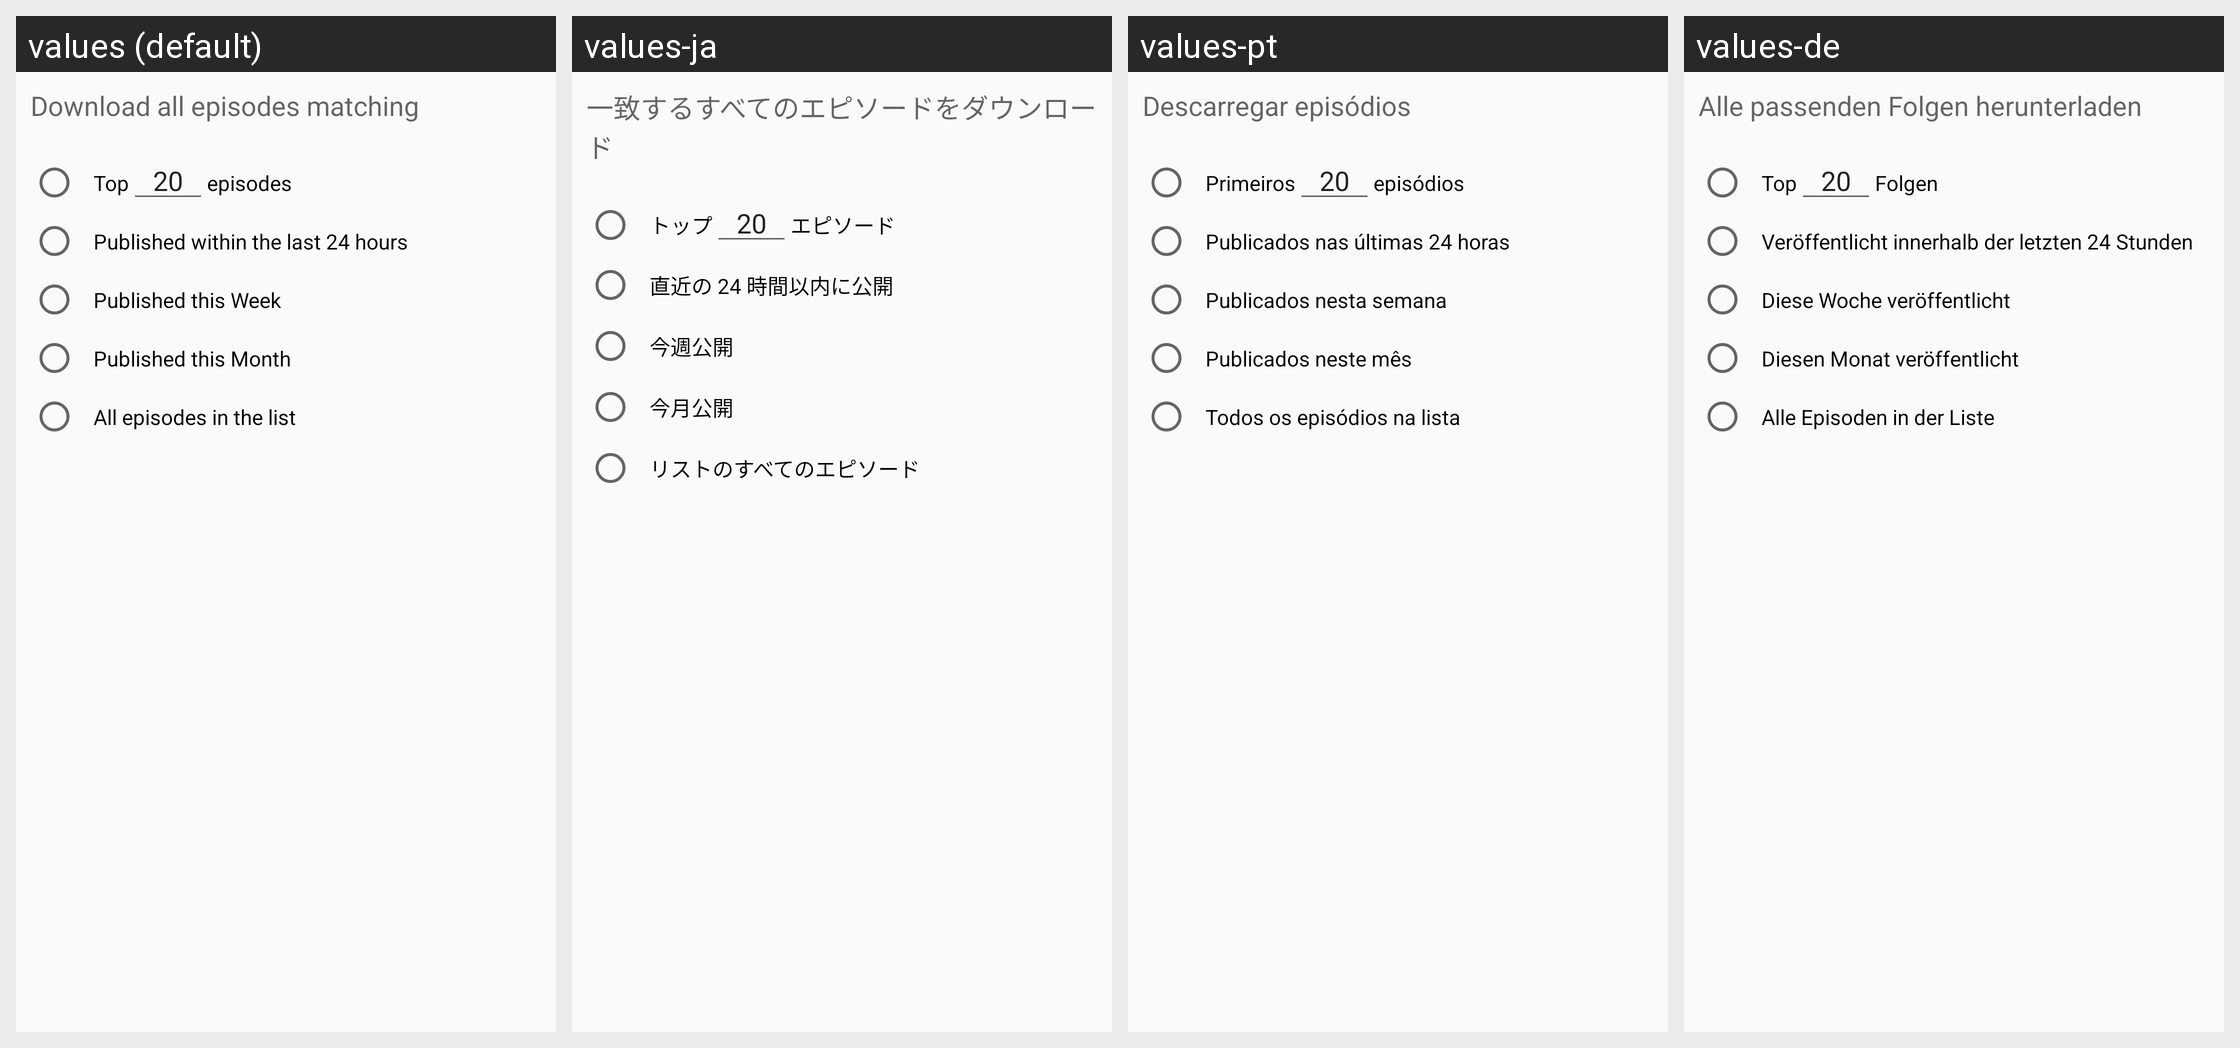

For this localized Android screen grid, give each drawn string resource with its value in every locale shown.
Android screen res/layout/dialog_bulk_download.xml rendered under 4 locales, left to right: values (default), values-ja, values-pt, values-de. Device: Nexus 5 (rendered at 1080×1920; each locale shown at half size, 540×960, under a caption strip naming it); theme SoundWavesTheme.Light.
Other locales in the repository, not shown: values-bn-rIN, values-ca-rES, values-da, values-el, values-es, values-fr.
Strings drawn on this screen, with the default value and each locale's value (text and hints the layout hard-codes, and strings that could not be matched under every locale, appear in the picture but are not listed):

bulk_download_instructions
  values: Download all episodes matching
  values-ja: 一致するすべてのエピソードをダウンロード
  values-pt: Descarregar episódios
  values-de: Alle passenden Folgen herunterladen

bulk_download_day
  values: Published within the last 24 hours
  values-ja: 直近の 24 時間以内に公開
  values-pt: Publicados nas últimas 24 horas
  values-de: Veröffentlicht innerhalb der letzten 24 Stunden

bulk_download_week
  values: Published this Week
  values-ja: 今週公開
  values-pt: Publicados nesta semana
  values-de: Diese Woche veröffentlicht

bulk_download_month
  values: Published this Month
  values-ja: 今月公開
  values-pt: Publicados neste mês
  values-de: Diesen Monat veröffentlicht

bulk_download_all
  values: All episodes in the list
  values-ja: リストのすべてのエピソード
  values-pt: Todos os episódios na lista
  values-de: Alle Episoden in der Liste

top_n_episodes_first
  values: Top
  values-ja: トップ
  values-pt: Primeiros
  values-de: Top

top_n_episodes_last
  values: episodes
  values-ja: エピソード
  values-pt: episódios
  values-de: Folgen
